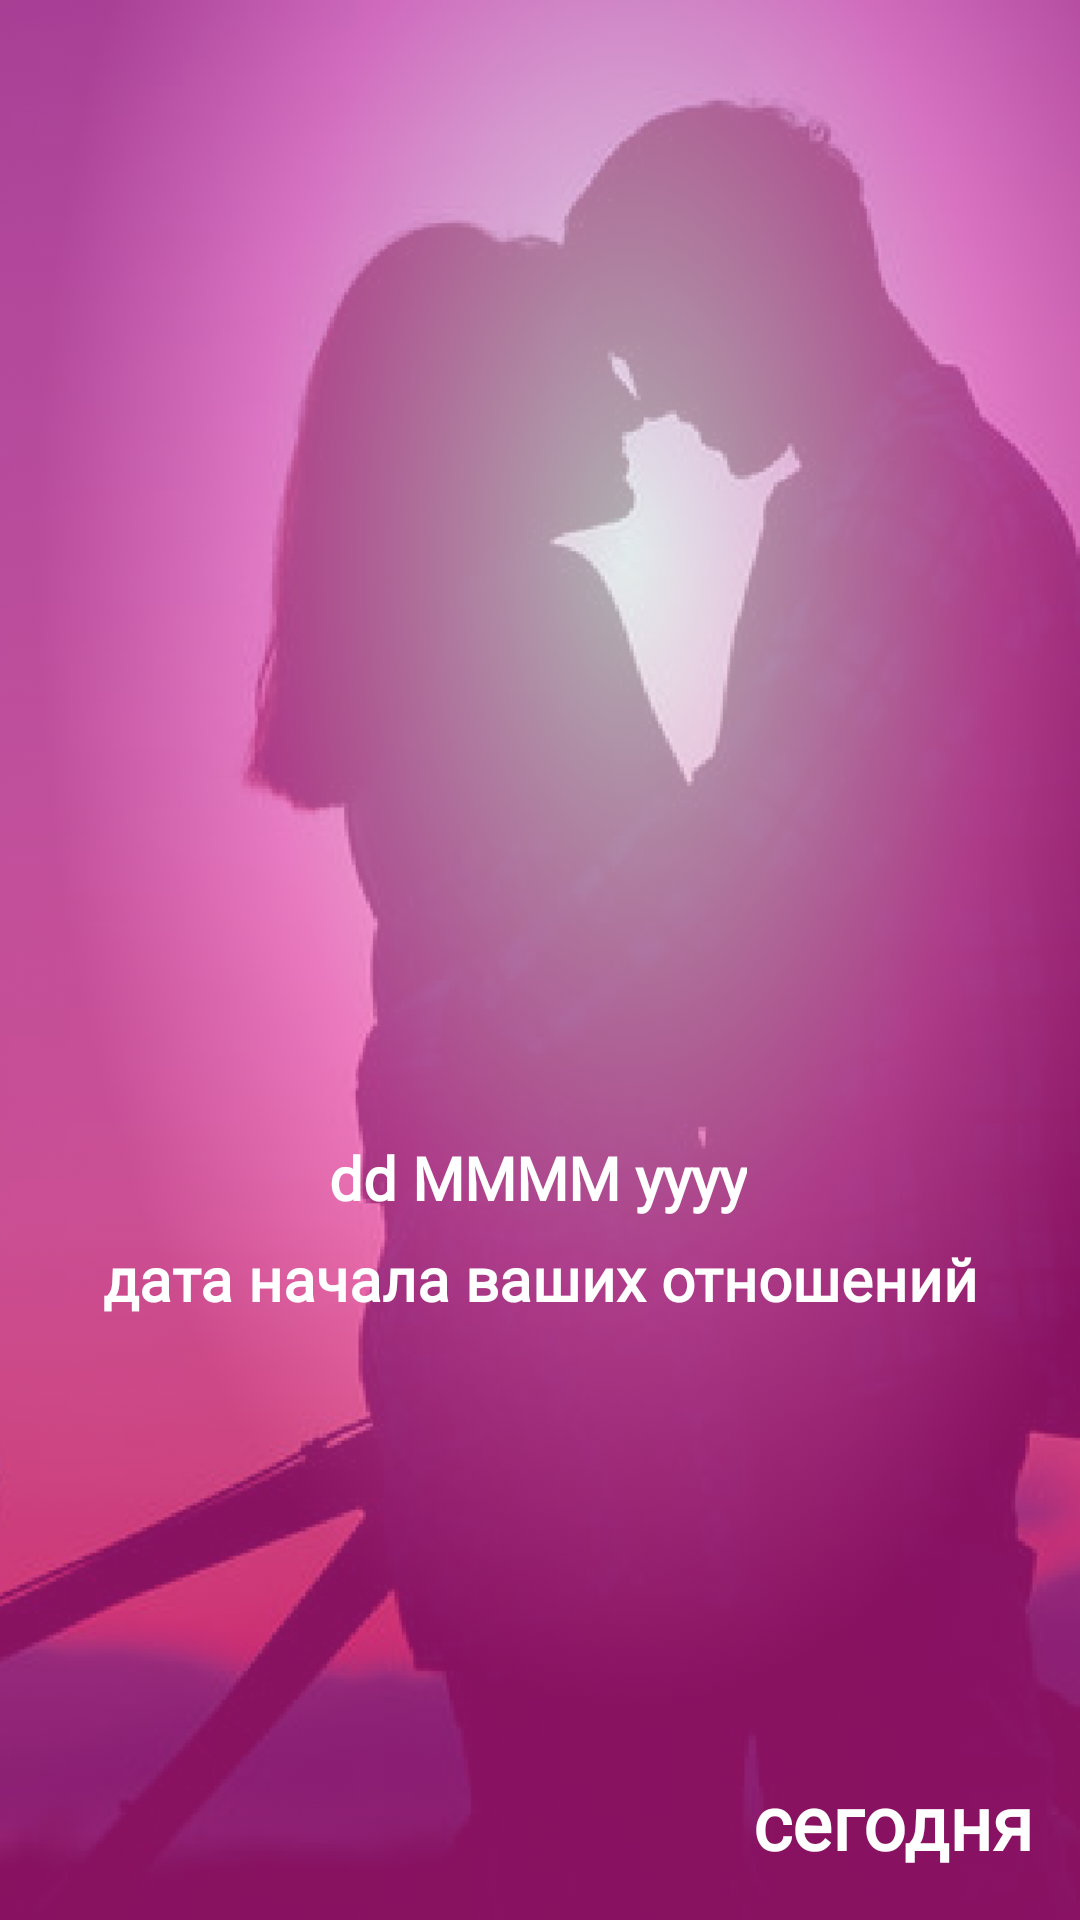

Layout XML and referenced resources for this Android screen:
<!-- AndroidManifest.xml: application theme Theme.LoversDiary -->
<!-- res/layout/view_page_date_of_start_fragment.xml -->
<?xml version="1.0" encoding="utf-8"?>
<androidx.constraintlayout.widget.ConstraintLayout
    xmlns:android="http://schemas.android.com/apk/res/android"
    xmlns:app="http://schemas.android.com/apk/res-auto"
    xmlns:tools="http://schemas.android.com/tools"
    android:layout_width="match_parent"
    android:layout_height="match_parent"
    android:background="@drawable/view_page_3">



    <TextView
        android:id="@+id/nextButtonDateOfStart"
        android:layout_width="wrap_content"
        android:layout_height="wrap_content"
        android:layout_marginEnd="16dp"
        android:layout_marginBottom="16dp"
        android:fontFamily="@font/segoe_print"
        android:text="сегодня"
        android:textSize="25sp"
        android:textAlignment="center"
        android:textColor="@color/white"
        android:textStyle="bold"
        app:layout_constraintBottom_toBottomOf="parent"
        app:layout_constraintEnd_toEndOf="parent" />

    <TextView
        android:id="@+id/dateOfStartTextEdit"
        android:layout_width="wrap_content"
        android:layout_height="wrap_content"
        android:fontFamily="@font/segoe_print"
        android:text="dd MMMM yyyy"
        android:textAlignment="center"
        android:textColor="@color/white"
        android:textSize="20sp"
        android:textStyle="bold"
        app:layout_constraintBottom_toTopOf="@+id/textView3"
        app:layout_constraintEnd_toEndOf="parent"
        app:layout_constraintHorizontal_bias="0.497"
        app:layout_constraintStart_toStartOf="parent"
        app:layout_constraintTop_toTopOf="parent"
        app:layout_constraintVertical_bias="0.983" />

    <TextView
        android:id="@+id/textView3"
        android:layout_width="wrap_content"
        android:layout_height="wrap_content"
        android:fontFamily="@font/segoe_print"
        android:text="дата начала ваших отношений"
        android:textAlignment="center"
        android:textColor="@color/white"
        android:textSize="20sp"
        android:textStyle="bold"
        app:layout_constraintBottom_toBottomOf="parent"
        app:layout_constraintEnd_toEndOf="parent"
        app:layout_constraintStart_toStartOf="parent"
        app:layout_constraintTop_toTopOf="parent"
        app:layout_constraintVertical_bias="0.673" />

</androidx.constraintlayout.widget.ConstraintLayout>
<!-- resources referenced by this layout -->
<resources>
  <color name="white">#FFFFFFFF</color>
  <!-- drawable view_page_3: png bitmap (drawable-hdpi, 470249 bytes) -->
  <style name="Theme.LoversDiary" parent="Theme.MaterialComponents.DayNight.DarkActionBar">
          
          <item name="colorPrimary">@color/purple_500</item>
          <item name="colorPrimaryVariant">@color/purple_700</item>
          <item name="colorOnPrimary">@color/white</item>
          
          <item name="colorSecondary">@color/teal_200</item>
          <item name="colorSecondaryVariant">@color/teal_700</item>
          <item name="colorOnSecondary">@color/black</item>
          
          <item name="android:statusBarColor" tools:targetApi="l">?attr/colorPrimaryVariant</item>
          
          <item name="android:navigationBarColor" tools:targetApi="lollipop">@color/purple_700</item>
  
      </style>
  <color name="purple_500">#EE00B3</color>
  <color name="purple_700">#B30095</color>
  <color name="teal_200">#EA0BAB</color>
  <color name="teal_700">#A500B1</color>
  <color name="black">#FF000000</color>
</resources>
